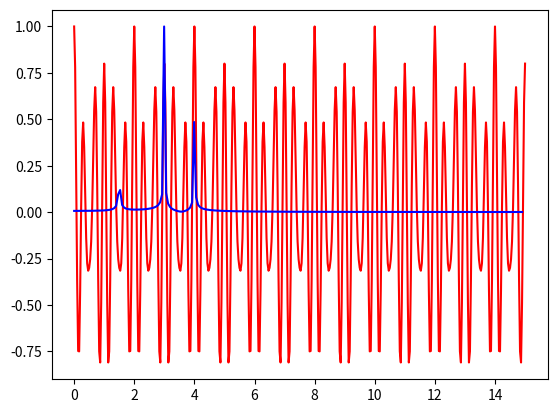

Here is the Python script that generated this plot:
from __future__ import division

import math
import numpy as np
import matplotlib.pyplot as plt
from scipy import signal

def floor(x):
    return int(str(float(x)).split('.')[0]) # funny floor function

def gauss(x, mu, var):
    pi = np.pi
    return (1/np.sqrt(2*pi*var))*np.exp(-1*(x-mu)**2/var)

def sample_fn(f,rate,xl,xu):
    dx = 1/float(rate)
    x = xl
    xvals = []
    yvals = []
    while x < xu:
        xvals.append(x)
        yvals.append(f(x))
        x+=dx
    return (xvals,yvals)

def pulse(n,width):
    if abs(n)<width/2:
        return 1
    else:
        return 0

def cosine(t,f=None,w=None):
    if f is None and w is None:
        raise Exception('sdfljks')
    if f is None and w is not None:
        return np.cos(t*w)
    if f is not None and w is None:
        return np.cos(2*np.pi*f*t)
    else:
        raise Exception('sdkldlksdlfkj')

def sawtooth(t,f):
    if abs(t)<.0001:
        return 0.0
    t = t*f
    tf = math.floor(t)
    return t-tf


def square(t,f):
    q = 1 if t>0 else -1
    t = t*f
    dec = float('.'+str(float(t)).split('.')[-1])
    if dec*q>.5*q:
        return 0
    else:
        return 1

def Cexp(val):
    if val > 0:
        return Cx(math.cos(val),math.sin(val))
    elif val == 0:
        return Cx(1,0)
    else:
        return Cx(math.cos(-1*val),-1*math.sin(-1*val))

    return Cx()

def sum_list(L):
    j = Cx(0,0)
    for k in L:
        j = j.add(k)
    return j



class Cx(object):
    def __init__(self,real, imag):
        self.r = real
        self.i = imag

    def __str__(self):
        if self.i >=0:
            o='+'
        else:
            o=''
        return "{0}{1}{2}i".format(self.r,o,self.i)

    def mag(self):
        return np.sqrt(self.i**2+self.r**2)

    def add(self, xi):
        if type(xi) is Cx:
            return Cx(self.r+xi.r,self.i+xi.i)
        else:
            return Cx(self.r+xi,self.i)

    def mult(self,xi):
        if type(xi) is Cx:
            return Cx(self.r*xi.r-self.i*xi.i,self.r*xi.i+self.i*xi.r)
        else:
            return Cx(self.r*xi,self.i*xi)



def dft(x=None,y=None):
    if x is None or y is None:
        raise Exception('dslkjfdslkjsdfklj')

    sample_rate = 1/abs(x[0]-x[1])
    pairs = [(x[i],y[i]) for i in range(len(x))]
    N = float(len(pairs))
    F = []
    v = []

    for k in range(int(len(pairs)/2)):
        # params
        pair = pairs[k]
        tx = pair[0]
        ty = pair[1]

        # compute series
        dft_series = []
        for j in range(len(pairs)):
            p = pairs[j]
            xp = p[0]
            yp = p[1]
            dft_series.append(Cexp(-1*2*np.pi*k*j/N).mult(yp))

        # sum and append
        F.append(sum_list(dft_series).mag())
        v.append(k*sample_rate/N)

    return (v,F)


if __name__=='__main__':
    sample_rate = 30
    # f = lambda x: 100*gauss(x, mu=3,var=.08)
    f = lambda x: 5*cosine(x, f=1.5) + 30*cosine(x,f=3) + 15*cosine(x,f=4)
    # f = lambda x: pulse(x,width=5)

    x,y = sample_fn(f,sample_rate,0,sample_rate/2)
    v,F = dft(x,y)



    x = np.array(x)


    y = np.array(y)
    F = np.array(F)

    F = F/max(F)
    y = y/max(y)


    plt.plot(x,y,'r',v,F,'b')
    # plt.xlim(0,10)
    # plt.ylim(-10,15)
    plt.show()
